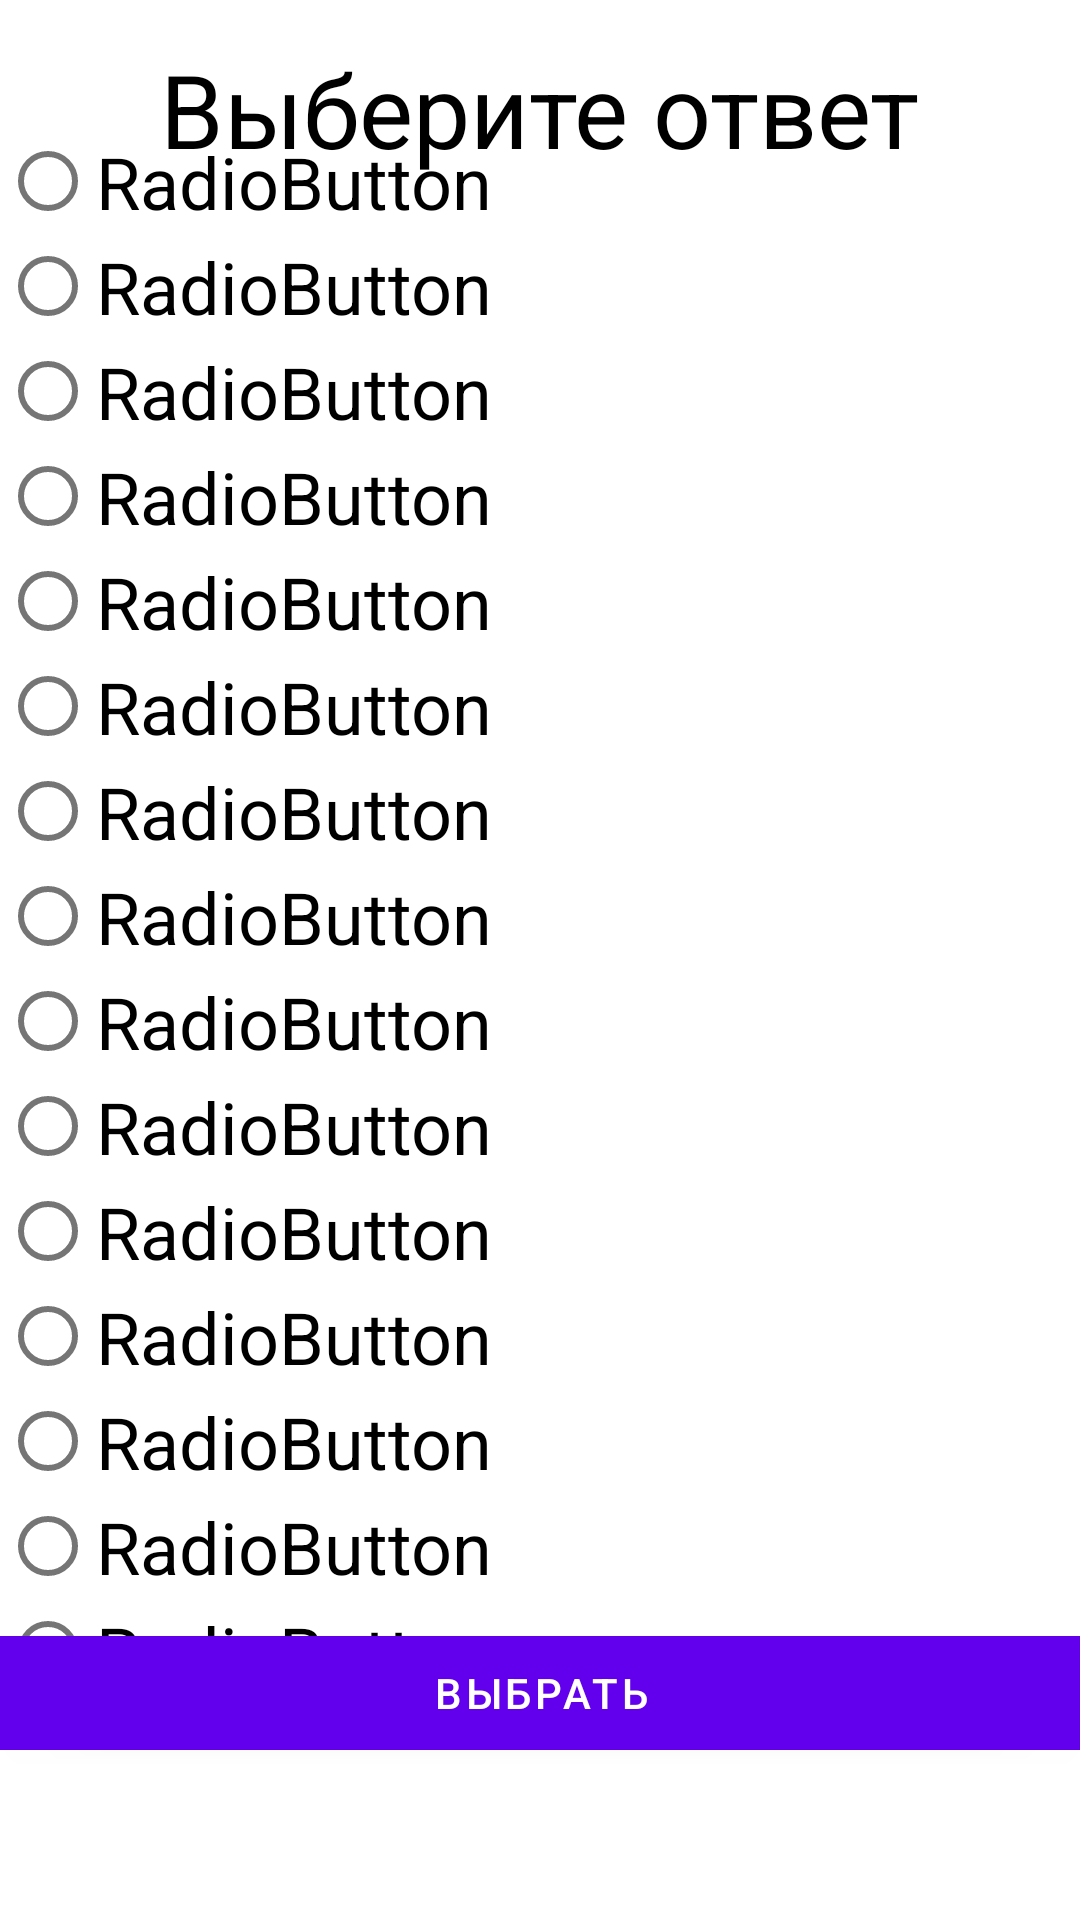

The Android layout XML behind this screen, and the referenced resources:
<!-- AndroidManifest.xml: activity theme Theme.RiddleByMidili.NoActionBar -->
<!-- res/layout/activity_pick.xml -->
<?xml version="1.0" encoding="utf-8"?>
<androidx.constraintlayout.widget.ConstraintLayout xmlns:android="http://schemas.android.com/apk/res/android"
    xmlns:app="http://schemas.android.com/apk/res-auto"
    xmlns:tools="http://schemas.android.com/tools"
    android:layout_width="match_parent"
    android:layout_height="match_parent"
    android:background="@color/white"
    tools:context=".PickActivity">

    <RadioGroup
        android:id="@+id/radioGroup"
        android:layout_width="match_parent"
        android:layout_height="wrap_content"
        app:layout_constraintBottom_toBottomOf="parent"
        app:layout_constraintEnd_toEndOf="parent"
        app:layout_constraintHorizontal_bias="0.0"
        app:layout_constraintStart_toStartOf="parent"
        app:layout_constraintTop_toTopOf="parent"
        app:layout_constraintVertical_bias="0.375"
        tools:ignore="MissingConstraints">

        <RadioButton
            android:id="@+id/radioButton15"
            android:layout_width="400dp"
            android:layout_height="35dp"
            android:text="RadioButton"
            android:textColor="#000000"
            android:textSize="24sp"
            app:layout_constraintBottom_toBottomOf="parent"
            app:layout_constraintEnd_toEndOf="parent"
            app:layout_constraintHorizontal_bias="0.491"
            app:layout_constraintStart_toStartOf="parent"
            app:layout_constraintTop_toTopOf="parent"
            app:layout_constraintVertical_bias="0.699" />

        <RadioButton
            android:id="@+id/radioButton14"
            android:layout_width="400dp"
            android:layout_height="35dp"
            android:text="RadioButton"
            android:textColor="#000000"
            android:textSize="24sp"
            app:layout_constraintBottom_toBottomOf="parent"
            app:layout_constraintEnd_toEndOf="parent"
            app:layout_constraintHorizontal_bias="0.491"
            app:layout_constraintStart_toStartOf="parent"
            app:layout_constraintTop_toTopOf="parent"
            app:layout_constraintVertical_bias="0.656" />

        <RadioButton
            android:id="@+id/radioButton9"
            android:layout_width="400dp"
            android:layout_height="35dp"
            android:text="RadioButton"
            android:textColor="#000000"
            android:textSize="24sp"
            app:layout_constraintBottom_toBottomOf="parent"
            app:layout_constraintEnd_toEndOf="parent"
            app:layout_constraintHorizontal_bias="0.491"
            app:layout_constraintStart_toStartOf="parent"
            app:layout_constraintTop_toTopOf="parent"
            app:layout_constraintVertical_bias="0.442" />

        <RadioButton
            android:id="@+id/radioButton10"
            android:layout_width="400dp"
            android:layout_height="35dp"
            android:text="RadioButton"
            android:textColor="#000000"
            android:textSize="24sp"
            app:layout_constraintBottom_toBottomOf="parent"
            app:layout_constraintEnd_toEndOf="parent"
            app:layout_constraintHorizontal_bias="0.491"
            app:layout_constraintStart_toStartOf="parent"
            app:layout_constraintTop_toTopOf="parent"
            app:layout_constraintVertical_bias="0.485" />

        <RadioButton
            android:id="@+id/radioButton7"
            android:layout_width="400dp"
            android:layout_height="35dp"
            android:text="RadioButton"
            android:textColor="#000000"
            android:textSize="24sp"
            app:layout_constraintBottom_toBottomOf="parent"
            app:layout_constraintEnd_toEndOf="parent"
            app:layout_constraintHorizontal_bias="0.491"
            app:layout_constraintStart_toStartOf="parent"
            app:layout_constraintTop_toTopOf="parent"
            app:layout_constraintVertical_bias="0.358" />

        <RadioButton
            android:id="@+id/radioButton11"
            android:layout_width="400dp"
            android:layout_height="35dp"
            android:text="RadioButton"
            android:textColor="#000000"
            android:textSize="24sp"
            app:layout_constraintBottom_toBottomOf="parent"
            app:layout_constraintEnd_toEndOf="parent"
            app:layout_constraintHorizontal_bias="0.491"
            app:layout_constraintStart_toStartOf="parent"
            app:layout_constraintTop_toTopOf="parent"
            app:layout_constraintVertical_bias="0.527" />

        <RadioButton
            android:id="@+id/radioButton12"
            android:layout_width="400dp"
            android:layout_height="35dp"
            android:text="RadioButton"
            android:textColor="#000000"
            android:textSize="24sp"
            app:layout_constraintBottom_toBottomOf="parent"
            app:layout_constraintEnd_toEndOf="parent"
            app:layout_constraintHorizontal_bias="0.491"
            app:layout_constraintStart_toStartOf="parent"
            app:layout_constraintTop_toTopOf="parent"
            app:layout_constraintVertical_bias="0.57" />

        <RadioButton
            android:id="@+id/radioButton8"
            android:layout_width="400dp"
            android:layout_height="35dp"
            android:text="RadioButton"
            android:textColor="#000000"
            android:textSize="24sp"
            app:layout_constraintBottom_toBottomOf="parent"
            app:layout_constraintEnd_toEndOf="parent"
            app:layout_constraintHorizontal_bias="0.491"
            app:layout_constraintStart_toStartOf="parent"
            app:layout_constraintTop_toTopOf="parent"
            app:layout_constraintVertical_bias="0.4" />

        <RadioButton
            android:id="@+id/radioButton6"
            android:layout_width="400dp"
            android:layout_height="35dp"
            android:text="RadioButton"
            android:textColor="#000000"
            android:textSize="24sp"
            app:layout_constraintBottom_toBottomOf="parent"
            app:layout_constraintEnd_toEndOf="parent"
            app:layout_constraintHorizontal_bias="0.491"
            app:layout_constraintStart_toStartOf="parent"
            app:layout_constraintTop_toTopOf="parent"
            app:layout_constraintVertical_bias="0.315" />

        <RadioButton
            android:id="@+id/radioButton2"
            android:layout_width="400dp"
            android:layout_height="35dp"
            android:text="RadioButton"
            android:textColor="#000000"
            android:textSize="24sp"
            app:layout_constraintBottom_toBottomOf="parent"
            app:layout_constraintEnd_toEndOf="parent"
            app:layout_constraintHorizontal_bias="0.491"
            app:layout_constraintStart_toStartOf="parent"
            app:layout_constraintTop_toTopOf="parent"
            app:layout_constraintVertical_bias="0.144" />

        <RadioButton
            android:id="@+id/radioButton1"
            android:layout_width="400dp"
            android:layout_height="35dp"
            android:text="RadioButton"
            android:textColor="#000000"
            android:textSize="24sp"
            app:layout_constraintBottom_toBottomOf="parent"
            app:layout_constraintEnd_toEndOf="parent"
            app:layout_constraintHorizontal_bias="0.491"
            app:layout_constraintStart_toStartOf="parent"
            app:layout_constraintTop_toTopOf="parent"
            app:layout_constraintVertical_bias="0.101" />

        <RadioButton
            android:id="@+id/radioButton3"
            android:layout_width="400dp"
            android:layout_height="35dp"
            android:text="RadioButton"
            android:textColor="#000000"
            android:textSize="24sp"
            app:layout_constraintBottom_toBottomOf="parent"
            app:layout_constraintEnd_toEndOf="parent"
            app:layout_constraintHorizontal_bias="0.491"
            app:layout_constraintStart_toStartOf="parent"
            app:layout_constraintTop_toTopOf="parent"
            app:layout_constraintVertical_bias="0.186" />

        <RadioButton
            android:id="@+id/radioButton4"
            android:layout_width="400dp"
            android:layout_height="35dp"
            android:text="RadioButton"
            android:textColor="#000000"
            android:textSize="24sp"
            app:layout_constraintBottom_toBottomOf="parent"
            app:layout_constraintEnd_toEndOf="parent"
            app:layout_constraintHorizontal_bias="0.491"
            app:layout_constraintStart_toStartOf="parent"
            app:layout_constraintTop_toTopOf="parent"
            app:layout_constraintVertical_bias="0.229" />

        <RadioButton
            android:id="@+id/radioButton5"
            android:layout_width="400dp"
            android:layout_height="35dp"
            android:text="RadioButton"
            android:textColor="#000000"
            android:textSize="24sp"
            app:layout_constraintBottom_toBottomOf="parent"
            app:layout_constraintEnd_toEndOf="parent"
            app:layout_constraintHorizontal_bias="0.491"
            app:layout_constraintStart_toStartOf="parent"
            app:layout_constraintTop_toTopOf="parent"
            app:layout_constraintVertical_bias="0.272" />

        <RadioButton
            android:id="@+id/radioButton13"
            android:layout_width="400dp"
            android:layout_height="35dp"
            android:text="RadioButton"
            android:textColor="#000000"
            android:textSize="24sp"
            app:layout_constraintBottom_toBottomOf="parent"
            app:layout_constraintEnd_toEndOf="parent"
            app:layout_constraintHorizontal_bias="0.491"
            app:layout_constraintStart_toStartOf="parent"
            app:layout_constraintTop_toTopOf="parent"
            app:layout_constraintVertical_bias="0.613" />
    </RadioGroup>

    <Button
        android:id="@+id/pickBtn"
        android:layout_width="371dp"
        android:layout_height="50dp"
        android:onClick="pickClick"
        android:text="ВЫБРАТЬ"
        app:layout_constraintBottom_toBottomOf="parent"
        app:layout_constraintEnd_toEndOf="parent"
        app:layout_constraintStart_toStartOf="parent"
        app:layout_constraintTop_toTopOf="parent"
        app:layout_constraintVertical_bias="0.914" />

    <TextView
        android:id="@+id/textView2"
        android:layout_width="wrap_content"
        android:layout_height="wrap_content"
        android:text="Выберите ответ"
        android:textColor="#000000"
        android:textSize="34sp"
        app:layout_constraintBottom_toBottomOf="parent"
        app:layout_constraintEnd_toEndOf="parent"
        app:layout_constraintStart_toStartOf="parent"
        app:layout_constraintTop_toTopOf="parent"
        app:layout_constraintVertical_bias="0.023" />

</androidx.constraintlayout.widget.ConstraintLayout>
<!-- resources referenced by this layout -->
<resources>
  <style name="Theme.RiddleByMidili.NoActionBar">
          <item name="windowActionBar">false</item>
          <item name="windowNoTitle">true</item>
      </style>
  <!-- not gathered from this repository: default colours our renderer supplied (Android Studio template values) -->
  <color name="white">#FFFFFFFF</color>
</resources>
